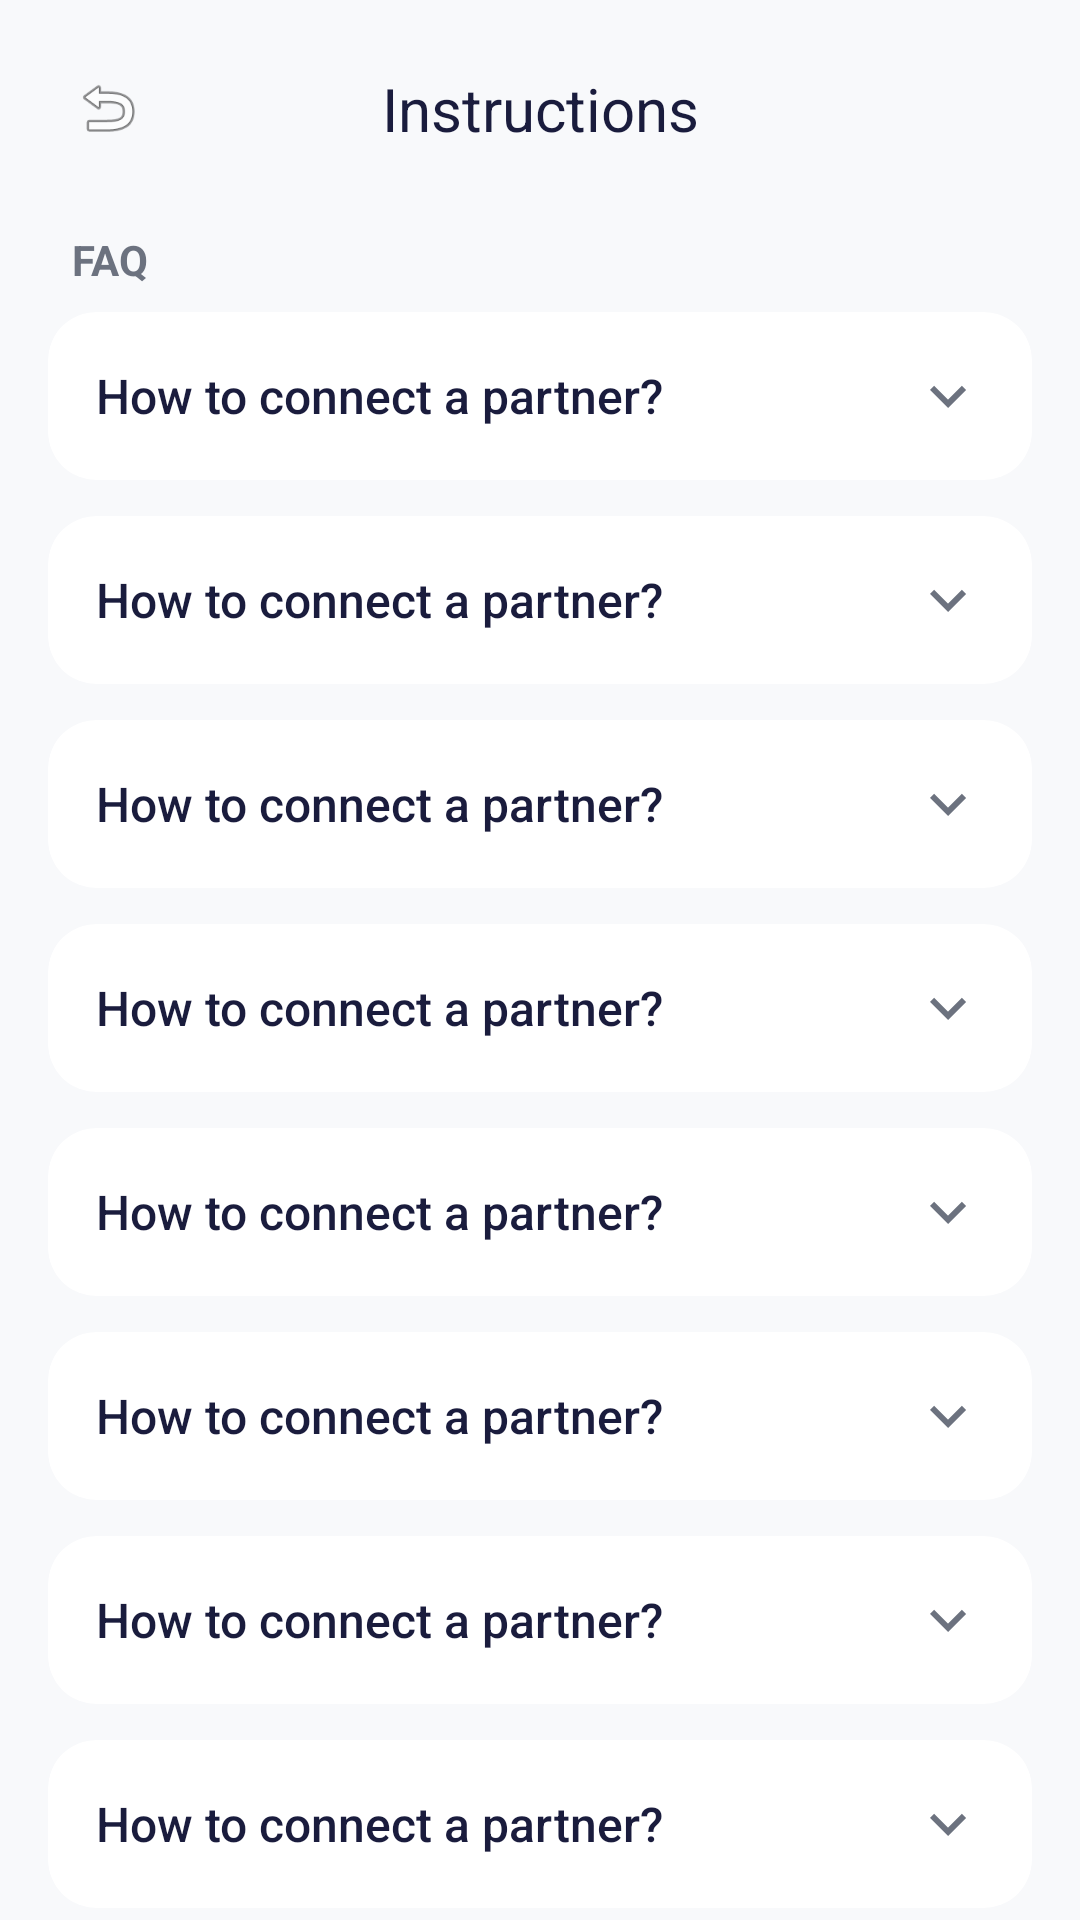

Here is an Android app screen rendered from its layout file. Give the layout XML and the strings, colors and styles it references.
<!-- AndroidManifest.xml: application theme Theme.App.Starting -->
<!-- res/layout/fragment_instruction.xml -->
<?xml version="1.0" encoding="utf-8"?>
<androidx.constraintlayout.widget.ConstraintLayout xmlns:android="http://schemas.android.com/apk/res/android"
    xmlns:app="http://schemas.android.com/apk/res-auto"
    android:layout_width="match_parent"
    android:layout_height="match_parent"
    android:background="@color/background_light">

    <androidx.constraintlayout.widget.ConstraintLayout
        android:id="@+id/topBar"
        android:layout_width="match_parent"
        android:layout_height="wrap_content"
        android:padding="16dp"
        app:layout_constraintTop_toTopOf="parent">

        <ImageView
            android:id="@+id/btnBack"
            android:layout_width="40dp"
            android:layout_height="40dp"
            android:background="?attr/selectableItemBackgroundBorderless"
            android:padding="8dp"
            android:src="@android:drawable/ic_menu_revert"
            app:layout_constraintBottom_toBottomOf="parent"
            app:layout_constraintStart_toStartOf="parent"
            app:layout_constraintTop_toTopOf="parent"
            app:tint="@color/text_primary" />

        <TextView
            android:layout_width="wrap_content"
            android:layout_height="wrap_content"
            android:fontFamily="sans-serif-bold"
            android:text="@string/instructions"
            android:textColor="@color/text_primary"
            android:textSize="20sp"
            app:layout_constraintBottom_toBottomOf="parent"
            app:layout_constraintEnd_toEndOf="parent"
            app:layout_constraintStart_toStartOf="parent"
            app:layout_constraintTop_toTopOf="parent" />
    </androidx.constraintlayout.widget.ConstraintLayout>

    <ScrollView
        android:layout_width="match_parent"
        android:layout_height="0dp"
        android:clipToPadding="false"
        android:paddingBottom="40dp"
        app:layout_constraintBottom_toBottomOf="parent"
        app:layout_constraintTop_toBottomOf="@id/topBar">

        <LinearLayout
            android:layout_width="match_parent"
            android:layout_height="wrap_content"
            android:orientation="vertical">

            <TextView
                android:layout_width="match_parent"
                android:layout_height="wrap_content"
                android:layout_marginTop="5sp"
                android:layout_marginBottom="8sp"
                android:paddingHorizontal="24sp"
                android:text="@string/QA"
                android:textColor="@color/text_secondary"
                android:textSize="14sp"
                android:textStyle="bold" />

            <LinearLayout
                android:id="@+id/faqContainer"
                android:layout_width="match_parent"
                android:layout_height="wrap_content"
                android:orientation="vertical"
                android:paddingHorizontal="16dp">

                <include
                    android:id="@+id/faqItem1"
                    layout="@layout/item_faq_card" />

                <include
                    android:id="@+id/faqItem2"
                    layout="@layout/item_faq_card"
                    android:layout_width="match_parent"
                    android:layout_height="wrap_content"
                    android:layout_marginTop="12dp" />

                <include
                    android:id="@+id/faqItem3"
                    layout="@layout/item_faq_card"
                    android:layout_width="match_parent"
                    android:layout_height="wrap_content"
                    android:layout_marginTop="12dp" />

                <include
                    android:id="@+id/faqItem4"
                    layout="@layout/item_faq_card"
                    android:layout_width="match_parent"
                    android:layout_height="wrap_content"
                    android:layout_marginTop="12dp" />

                <include
                    android:id="@+id/faqItem_WidgetBug"
                    layout="@layout/item_faq_card"
                    android:layout_width="match_parent"
                    android:layout_height="wrap_content"
                    android:layout_marginTop="12dp" />

                <include
                    android:id="@+id/faqItem_Tree"
                    layout="@layout/item_faq_card"
                    android:layout_width="match_parent"
                    android:layout_height="wrap_content"
                    android:layout_marginTop="12dp" />

                <include
                    android:id="@+id/faqItem_Swipe"
                    layout="@layout/item_faq_card"
                    android:layout_width="match_parent"
                    android:layout_height="wrap_content"
                    android:layout_marginTop="12dp" />

                <include
                    android:id="@+id/faqItem_Cover"
                    layout="@layout/item_faq_card"
                    android:layout_width="match_parent"
                    android:layout_height="wrap_content"
                    android:layout_marginTop="12dp" />

                <include
                    android:id="@+id/faqItem_Fridge"
                    layout="@layout/item_faq_card"
                    android:layout_width="match_parent"
                    android:layout_height="wrap_content"
                    android:layout_marginTop="12dp" />

                <include
                    android:id="@+id/faqItem_Privacy"
                    layout="@layout/item_faq_card"
                    android:layout_width="match_parent"
                    android:layout_height="wrap_content"
                    android:layout_marginTop="12dp" />

            </LinearLayout>

        </LinearLayout>
    </ScrollView>

</androidx.constraintlayout.widget.ConstraintLayout>
<!-- res/layout/item_faq_card.xml (included above) -->
<?xml version="1.0" encoding="utf-8"?>
<androidx.cardview.widget.CardView xmlns:android="http://schemas.android.com/apk/res/android"
    xmlns:app="http://schemas.android.com/apk/res-auto"
    xmlns:tools="http://schemas.android.com/tools"
    android:id="@+id/cardFaq"
    android:layout_width="match_parent"
    android:layout_height="wrap_content"
    app:cardBackgroundColor="@color/white"
    app:cardCornerRadius="16dp"
    app:cardElevation="2dp"
    android:animateLayoutChanges="true">

    <LinearLayout
        android:layout_width="match_parent"
        android:layout_height="wrap_content"
        android:orientation="vertical">

        <LinearLayout
            android:id="@+id/layoutHeader"
            android:layout_width="match_parent"
            android:layout_height="wrap_content"
            android:background="?attr/selectableItemBackground"
            android:clickable="true"
            android:focusable="true"
            android:gravity="center_vertical"
            android:orientation="horizontal"
            android:padding="16dp">

            <TextView
                android:id="@+id/tvQuestion"
                android:layout_width="0dp"
                android:layout_height="wrap_content"
                android:layout_weight="1"
                android:fontFamily="sans-serif-medium"
                android:text="@string/how_connect"
                android:textColor="@color/text_primary"
                android:textSize="16sp" />

            <ImageView
                android:id="@+id/ivArrow"
                android:layout_width="24dp"
                android:layout_height="24dp"
                android:src="@drawable/ic_arrow_down_24"
                app:tint="@color/text_secondary" />
        </LinearLayout>

        <LinearLayout
            android:id="@+id/layoutAnswer"
            android:layout_width="match_parent"
            android:layout_height="wrap_content"
            android:orientation="vertical"
            android:paddingHorizontal="16dp"
            android:paddingBottom="16dp"
            android:visibility="gone"
            tools:visibility="visible">

            <View
                android:layout_width="match_parent"
                android:layout_height="1dp"
                android:layout_marginBottom="12dp"
                android:alpha="0.1"
                android:background="@color/text_secondary" />

            <TextView
                android:id="@+id/tvAnswer"
                android:layout_width="match_parent"
                android:layout_height="wrap_content"
                android:lineSpacingExtra="4dp"
                android:text="@string/how_add_partner_instructions"
                android:textColor="@color/text_secondary"
                android:textSize="14sp" />
        </LinearLayout>

    </LinearLayout>
</androidx.cardview.widget.CardView>
<!-- resources referenced by this layout -->
<resources>
  <color name="background_light">#F8F9FB</color>
  <color name="text_primary">#1A1C3D</color>
  <color name="text_secondary">#6C727F</color>
  <color name="white">#FFFFFF</color>
  <!-- drawable ic_arrow_down_24 (drawable) -->
  <vector xmlns:android="http://schemas.android.com/apk/res/android"
      android:width="24dp"
      android:height="24dp"
      android:tint="?attr/colorControlNormal"
      android:viewportWidth="24"
      android:viewportHeight="24">
      <path
          android:fillColor="@android:color/white"
          android:pathData="M7.41,8.59L12,13.17l4.59,-4.58L18,10l-6,6l-6,-6l1.41,-1.41z" />
  </vector>
  <string name="QA">FAQ</string>
  <string name="how_add_partner_instructions">Go to profile, copy your code, and send it to your partner. Your partner needs to tap the \'+\' button on the main screen and enter this code.</string>
  <string name="how_connect">How to connect a partner?</string>
  <string name="instructions">Instructions</string>
  <style name="Theme.App.Starting" parent="Theme.SplashScreen">
          <item name="windowSplashScreenBackground">@android:color/background_light</item>
          <item name="windowSplashScreenAnimatedIcon">@drawable/splash_icon</item>
          <item name="windowSplashScreenAnimationDuration">1000</item>
          <item name="postSplashScreenTheme">@style/Theme.OurMemories</item>
      </style>
  <!-- drawable splash_icon: png bitmap (drawable, 316944 bytes) -->
  <style name="Theme.OurMemories" parent="Base.Theme.OurMemories" />
  <style name="Base.Theme.OurMemories" parent="Theme.Material3.DayNight.NoActionBar">
          <item name="colorOnPrimary">@color/white</item>
  
          <item name="android:windowBackground">@color/background_light</item>
          <item name="colorSurface">@color/white</item>
          <item name="colorOnSurface">@color/text_primary</item>
          <item name="colorOnBackground">@color/text_primary</item>
  
          <item name="android:textColorPrimary">@color/text_primary</item>
          <item name="android:textColorSecondary">@color/text_secondary</item>
      </style>
</resources>
